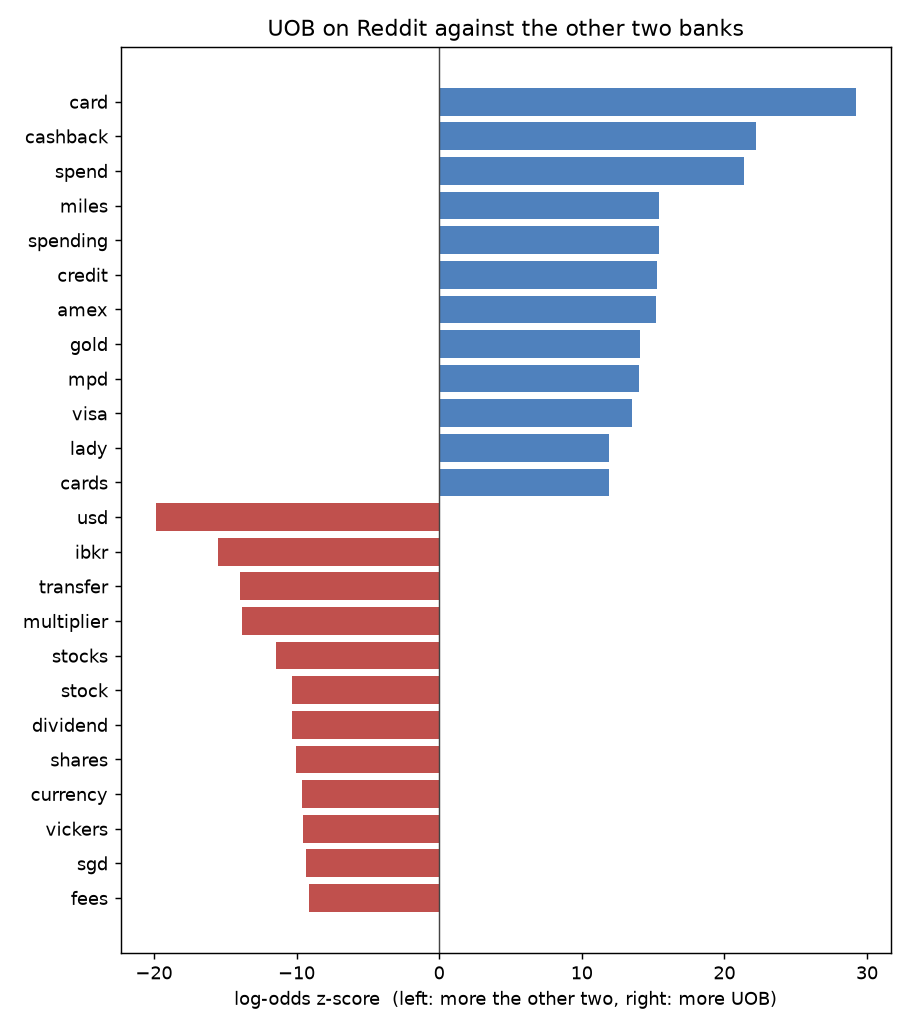

Data behind this chart, as committed beside it:
word, z, count_a, count_b
card, 29.19, 2187, 1354
cashback, 22.22, 804, 301
spend, 21.37, 932, 466
miles, 15.43, 524, 280
spending, 15.41, 488, 244
credit, 15.3, 871, 665
amex, 15.22, 306, 58
gold, 14.06, 295, 92
mpd, 14.01, 366, 164
visa, 13.54, 288, 100
lady, 11.91, 341, 7
cards, 11.89, 442, 305
krisflyer, 11.25, 191, 13
stash, 11.14, 244, 8
ppv, 11.1, 354, 5
contactless, 11.1, 163, 22
absolute, 10.83, 321, 5
hit, 10.51, 269, 156
travel, 10.48, 185, 72
citi, 10.38, 332, 227
grab, 10.16, 139, 30
preferred, 9.843, 141, 11
platinum, 9.647, 123, 17
lady's, 9.435, 234, 4
month, 9.301, 557, 530
physical, 9.229, 122, 34
rewards, 8.919, 204, 123
signature, 8.821, 136, 6
evol, 8.68, 311, 2
eir, 8.605, 103, 26
min, 8.362, 198, 128
dining, 7.63, 100, 40
category, 7.559, 126, 67
solitaire, 7.107, 148, 2
amaze, 6.956, 143, 95
hysa, 6.883, 93, 44
grabpay, 6.802, 76, 4
endowus, 6.673, 152, 110
salary, 6.4, 453, 500
ladies, 6.304, 95, 2
maxed, 6.265, 54, 13
criteria, 6.223, 86, 46
paywave, 6.15, 50, 7
cap, 6.137, 140, 106
eligible, 6.097, 94, 56
categories, 6.069, 84, 46
simplygo, 6.063, 53, 15
minimum, 6.01, 212, 195
nerfed, 5.939, 48, 11
revo, 5.88, 48, 12
expenses, 5.768, 115, 84
max, 5.724, 119, 89
shopee, 5.662, 50, 17
nerf, 5.661, 49, 16
merchants, 5.656, 47, 14
rebate, 5.655, 56, 23
earn, 5.649, 152, 129
prvi, 5.602, 105, 1
sign, 5.577, 74, 42
consider, 5.529, 160, 141
... 3,546 more rows
